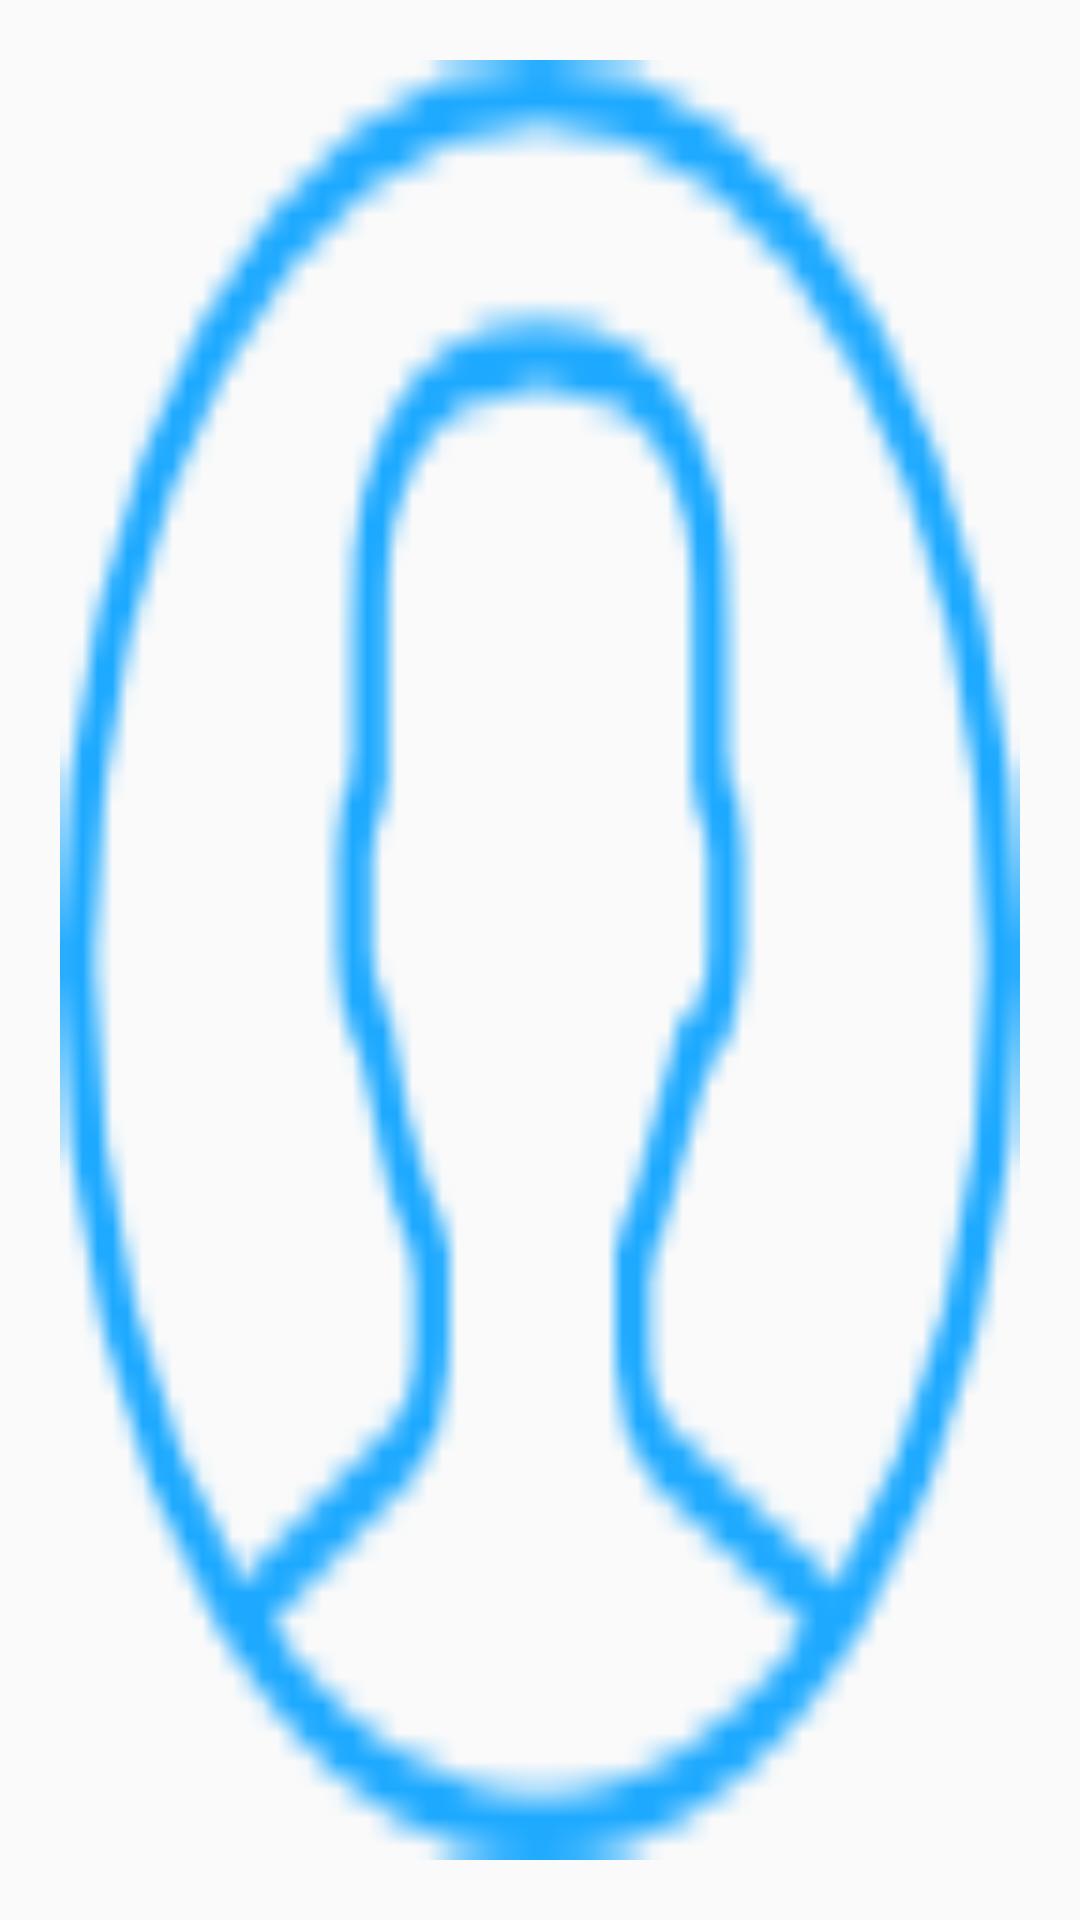

Here is an Android app screen rendered from its layout file. Give the layout XML and the strings, colors and styles it references.
<!-- AndroidManifest.xml: application theme AppTheme -->
<!-- res/layout/activity_image_viewer.xml -->
<?xml version="1.0" encoding="utf-8"?>
<LinearLayout xmlns:android="http://schemas.android.com/apk/res/android"
    xmlns:app="http://schemas.android.com/apk/res-auto"
    android:orientation="vertical" android:layout_width="match_parent"
    android:layout_height="match_parent">


    <ImageView
        android:id="@+id/fullimage"
        android:layout_width="match_parent"
        android:layout_height="match_parent"
        android:padding="10dp"
        android:layout_margin="10dp"
        android:scaleType="fitXY"
        app:srcCompat="@drawable/user" />
</LinearLayout>
<!-- resources referenced by this layout -->
<resources>
  <!-- drawable user: png bitmap (drawable, 2345 bytes) -->
  <style name="AppTheme" parent="Theme.AppCompat.Light.DarkActionBar">
          
          <item name="colorPrimary">@color/colorPrimary</item>
          <item name="colorPrimaryDark">@color/colorPrimaryDark</item>
          <item name="colorAccent">@color/colorAccent</item>
      </style>
  <color name="colorPrimary">#19a8ff</color>
  <color name="colorPrimaryDark">#08a8ff</color>
  <color name="colorAccent">#767575</color>
</resources>
